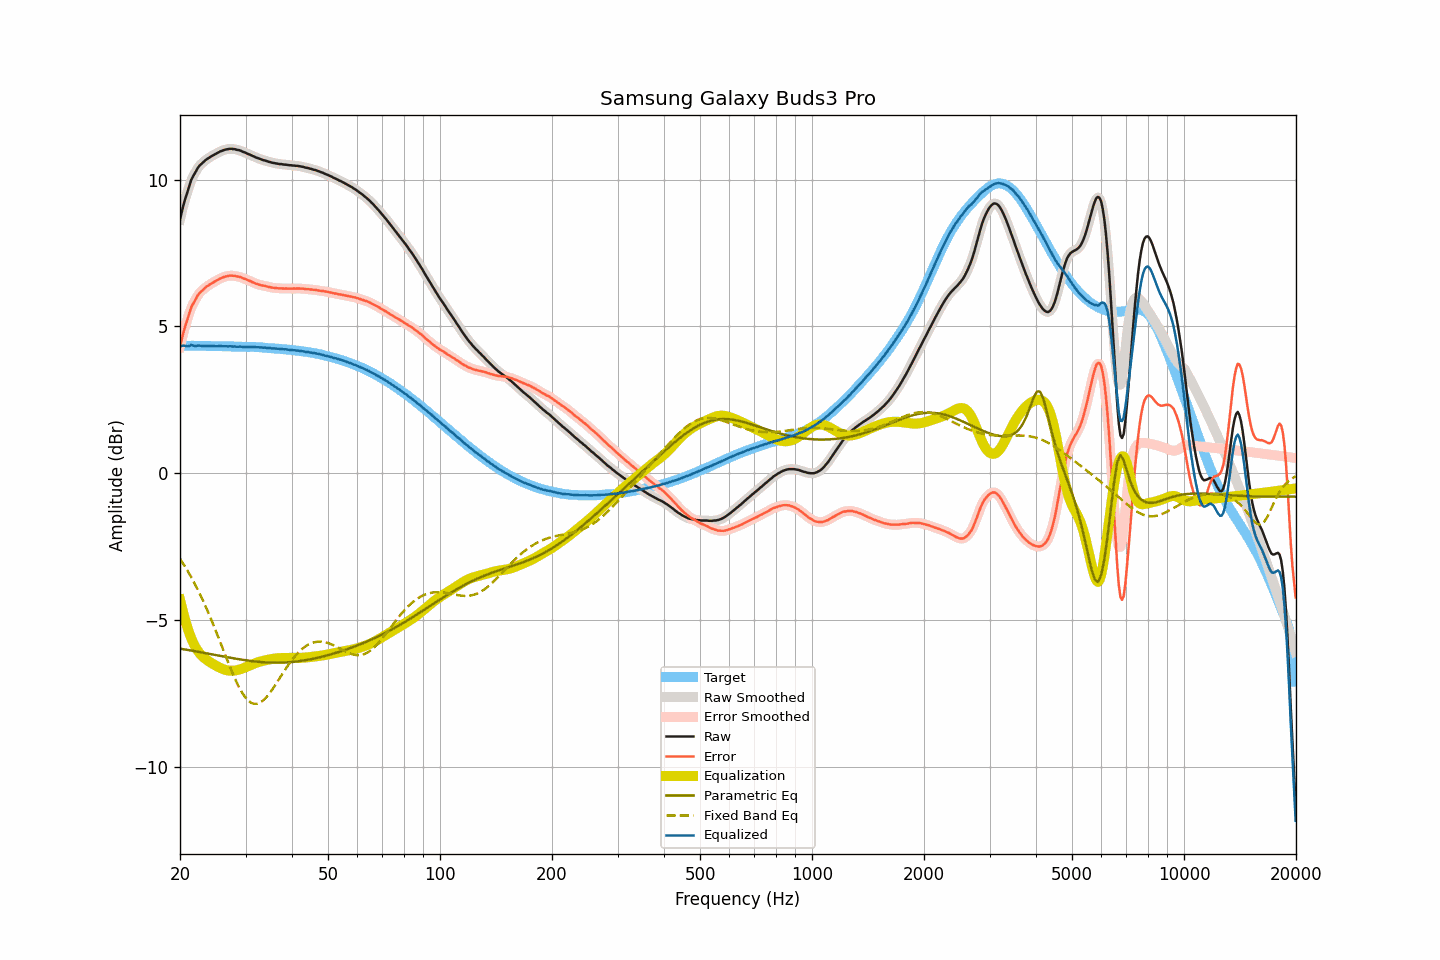

Source data for this figure (header and first rows):
frequency, raw, smoothed, error, error_smoothed, equalization, parametric_eq, fixed_band_eq, equalized_raw, equalized_smoothed, target
20.00, 8.64, 8.64, 4.30, 4.31, -4.31, -5.97, -2.91, 4.33, 4.33, 4.34
20.20, 8.87, 8.87, 4.53, 4.54, -4.54, -5.98, -3.00, 4.33, 4.34, 4.34
20.40, 9.10, 9.09, 4.77, 4.76, -4.75, -5.99, -3.08, 4.35, 4.34, 4.34
20.61, 9.30, 9.29, 4.96, 4.96, -4.96, -6.00, -3.17, 4.34, 4.34, 4.33
20.81, 9.47, 9.47, 5.14, 5.14, -5.14, -6.01, -3.26, 4.33, 4.33, 4.33
21.02, 9.64, 9.65, 5.31, 5.31, -5.32, -6.02, -3.35, 4.32, 4.33, 4.33
21.23, 9.81, 9.82, 5.48, 5.48, -5.48, -6.03, -3.44, 4.34, 4.34, 4.33
21.44, 9.99, 9.97, 5.65, 5.63, -5.62, -6.04, -3.54, 4.37, 4.35, 4.34
21.66, 10.10, 10.10, 5.76, 5.75, -5.75, -6.05, -3.64, 4.35, 4.35, 4.34
21.87, 10.19, 10.20, 5.85, 5.86, -5.86, -6.06, -3.75, 4.33, 4.34, 4.34
22.09, 10.29, 10.30, 5.95, 5.96, -5.96, -6.07, -3.85, 4.33, 4.34, 4.34
22.31, 10.39, 10.39, 6.05, 6.05, -6.04, -6.08, -3.96, 4.35, 4.34, 4.34
22.54, 10.47, 10.46, 6.13, 6.12, -6.12, -6.09, -4.07, 4.35, 4.34, 4.34
22.76, 10.52, 10.52, 6.18, 6.18, -6.18, -6.10, -4.19, 4.34, 4.34, 4.34
22.99, 10.57, 10.57, 6.23, 6.24, -6.24, -6.11, -4.30, 4.33, 4.33, 4.34
23.22, 10.62, 10.62, 6.28, 6.28, -6.29, -6.12, -4.42, 4.33, 4.33, 4.34
23.45, 10.67, 10.67, 6.33, 6.33, -6.33, -6.13, -4.54, 4.34, 4.33, 4.34
23.69, 10.71, 10.71, 6.37, 6.37, -6.37, -6.14, -4.67, 4.34, 4.33, 4.34
23.92, 10.74, 10.74, 6.41, 6.41, -6.41, -6.15, -4.80, 4.33, 4.33, 4.33
24.16, 10.78, 10.78, 6.45, 6.44, -6.45, -6.16, -4.93, 4.33, 4.33, 4.33
24.40, 10.81, 10.81, 6.48, 6.48, -6.48, -6.17, -5.06, 4.33, 4.33, 4.33
24.65, 10.84, 10.84, 6.51, 6.51, -6.51, -6.18, -5.19, 4.33, 4.33, 4.33
24.89, 10.87, 10.87, 6.54, 6.54, -6.54, -6.19, -5.33, 4.33, 4.33, 4.33
25.14, 10.90, 10.90, 6.57, 6.57, -6.57, -6.20, -5.47, 4.33, 4.33, 4.33
25.39, 10.93, 10.93, 6.60, 6.60, -6.60, -6.21, -5.61, 4.33, 4.33, 4.33
25.65, 10.96, 10.96, 6.63, 6.63, -6.63, -6.22, -5.75, 4.33, 4.33, 4.33
25.91, 10.98, 10.98, 6.65, 6.66, -6.65, -6.23, -5.89, 4.33, 4.33, 4.33
26.16, 11.00, 11.00, 6.68, 6.68, -6.68, -6.24, -6.03, 4.32, 4.33, 4.33
26.43, 11.02, 11.02, 6.70, 6.69, -6.69, -6.25, -6.17, 4.33, 4.32, 4.32
26.69, 11.03, 11.03, 6.71, 6.71, -6.71, -6.26, -6.31, 4.32, 4.32, 4.32
26.96, 11.04, 11.04, 6.72, 6.72, -6.72, -6.27, -6.45, 4.32, 4.32, 4.32
27.23, 11.05, 11.05, 6.73, 6.73, -6.73, -6.28, -6.59, 4.32, 4.32, 4.32
27.50, 11.05, 11.05, 6.73, 6.73, -6.73, -6.29, -6.72, 4.32, 4.32, 4.32
27.77, 11.04, 11.04, 6.72, 6.73, -6.73, -6.30, -6.85, 4.31, 4.32, 4.32
28.05, 11.04, 11.03, 6.72, 6.72, -6.72, -6.31, -6.98, 4.32, 4.31, 4.32
28.33, 11.02, 11.02, 6.71, 6.71, -6.71, -6.32, -7.09, 4.31, 4.31, 4.31
28.62, 11.01, 11.01, 6.70, 6.70, -6.70, -6.33, -7.21, 4.31, 4.31, 4.31
28.90, 11.00, 11.00, 6.69, 6.69, -6.68, -6.34, -7.31, 4.32, 4.31, 4.31
29.19, 10.98, 10.98, 6.67, 6.67, -6.67, -6.35, -7.42, 4.31, 4.31, 4.31
29.48, 10.95, 10.96, 6.64, 6.65, -6.65, -6.36, -7.50, 4.30, 4.31, 4.31
29.78, 10.93, 10.93, 6.63, 6.63, -6.63, -6.36, -7.59, 4.30, 4.30, 4.30
30.08, 10.91, 10.91, 6.61, 6.60, -6.61, -6.37, -7.66, 4.30, 4.30, 4.30
30.38, 10.88, 10.88, 6.58, 6.58, -6.58, -6.38, -7.72, 4.30, 4.30, 4.30
30.68, 10.86, 10.86, 6.56, 6.56, -6.56, -6.39, -7.77, 4.30, 4.30, 4.30
30.99, 10.84, 10.84, 6.54, 6.54, -6.53, -6.39, -7.81, 4.31, 4.30, 4.30
31.30, 10.81, 10.81, 6.51, 6.51, -6.51, -6.40, -7.83, 4.30, 4.30, 4.30
31.61, 10.79, 10.79, 6.49, 6.49, -6.49, -6.41, -7.85, 4.30, 4.30, 4.30
31.93, 10.76, 10.76, 6.46, 6.46, -6.47, -6.41, -7.85, 4.29, 4.30, 4.30
32.24, 10.74, 10.74, 6.44, 6.44, -6.45, -6.42, -7.85, 4.29, 4.29, 4.30
32.57, 10.72, 10.72, 6.43, 6.43, -6.43, -6.42, -7.83, 4.29, 4.29, 4.29
32.89, 10.70, 10.70, 6.41, 6.41, -6.41, -6.43, -7.81, 4.29, 4.29, 4.29
33.22, 10.68, 10.68, 6.40, 6.40, -6.40, -6.43, -7.77, 4.28, 4.28, 4.28
33.55, 10.66, 10.66, 6.39, 6.39, -6.38, -6.44, -7.73, 4.28, 4.28, 4.27
33.89, 10.65, 10.65, 6.38, 6.38, -6.37, -6.44, -7.67, 4.28, 4.27, 4.27
34.23, 10.63, 10.63, 6.36, 6.36, -6.36, -6.44, -7.61, 4.27, 4.27, 4.27
34.57, 10.61, 10.61, 6.35, 6.35, -6.35, -6.45, -7.54, 4.26, 4.27, 4.26
34.92, 10.60, 10.60, 6.34, 6.34, -6.34, -6.45, -7.47, 4.26, 4.26, 4.26
35.27, 10.58, 10.58, 6.32, 6.33, -6.33, -6.45, -7.40, 4.25, 4.25, 4.26
35.62, 10.57, 10.57, 6.32, 6.32, -6.32, -6.45, -7.32, 4.25, 4.25, 4.25
35.97, 10.56, 10.56, 6.31, 6.31, -6.31, -6.45, -7.23, 4.25, 4.25, 4.25
... 635 more rows
